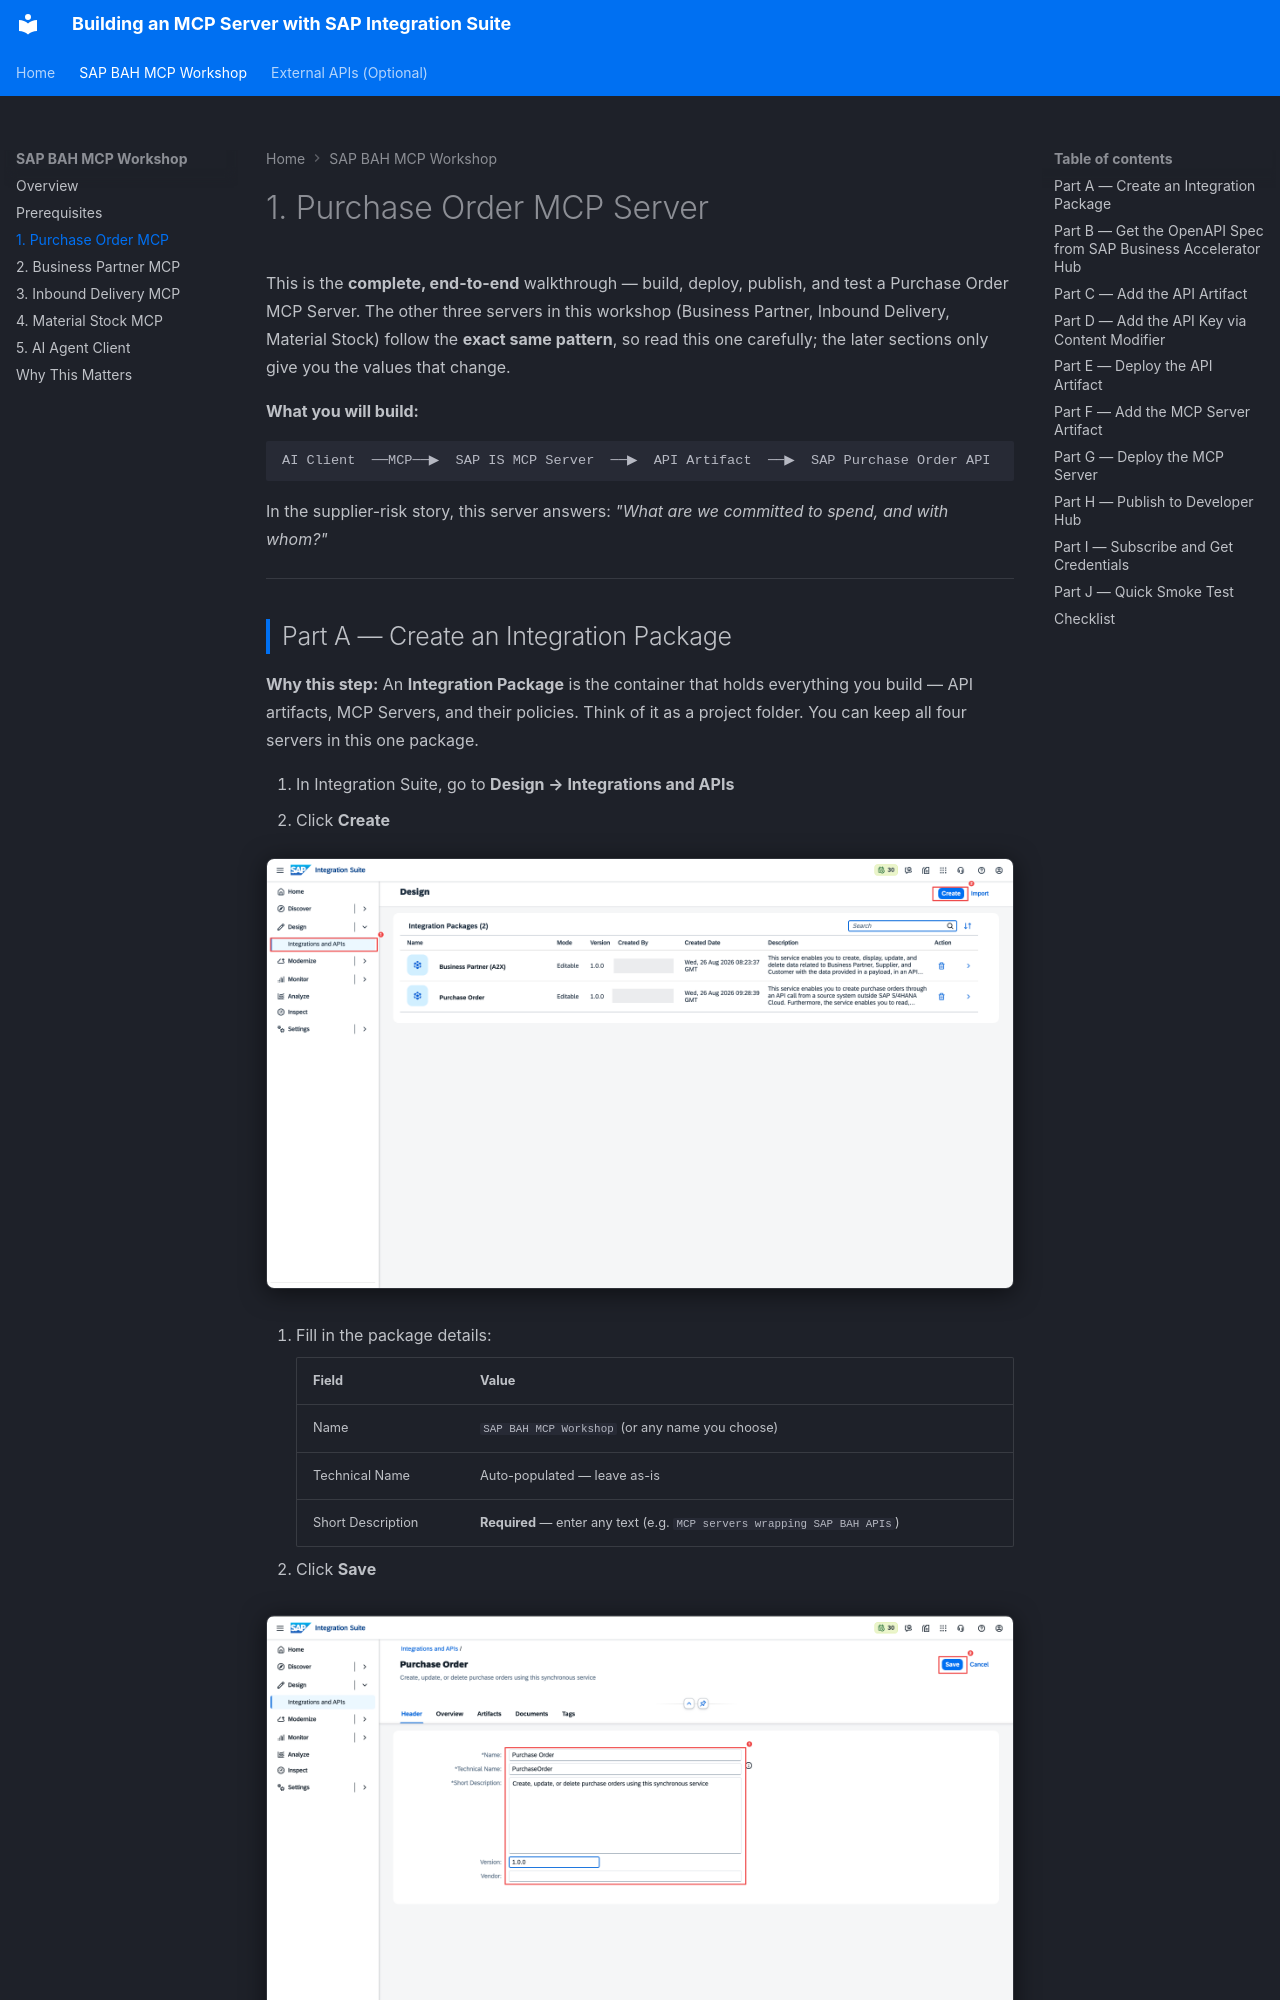

repository: simith/ubiquitous-octo-barnacle · page: bah-01-purchase-order/index.html · generator: mkdocs

# 1. Purchase Order MCP Server

This is the **complete, end-to-end** walkthrough — build, deploy, publish, and test a Purchase Order MCP Server. The other three servers in this workshop (Business Partner, Inbound Delivery, Material Stock) follow the **exact same pattern**, so read this one carefully; the later sections only give you the values that change.

**What you will build:**

```
AI Client  ──MCP──▶  SAP IS MCP Server  ──▶  API Artifact  ──▶  SAP Purchase Order API
```

In the supplier-risk story, this server answers: *"What are we committed to spend, and with whom?"*

---
